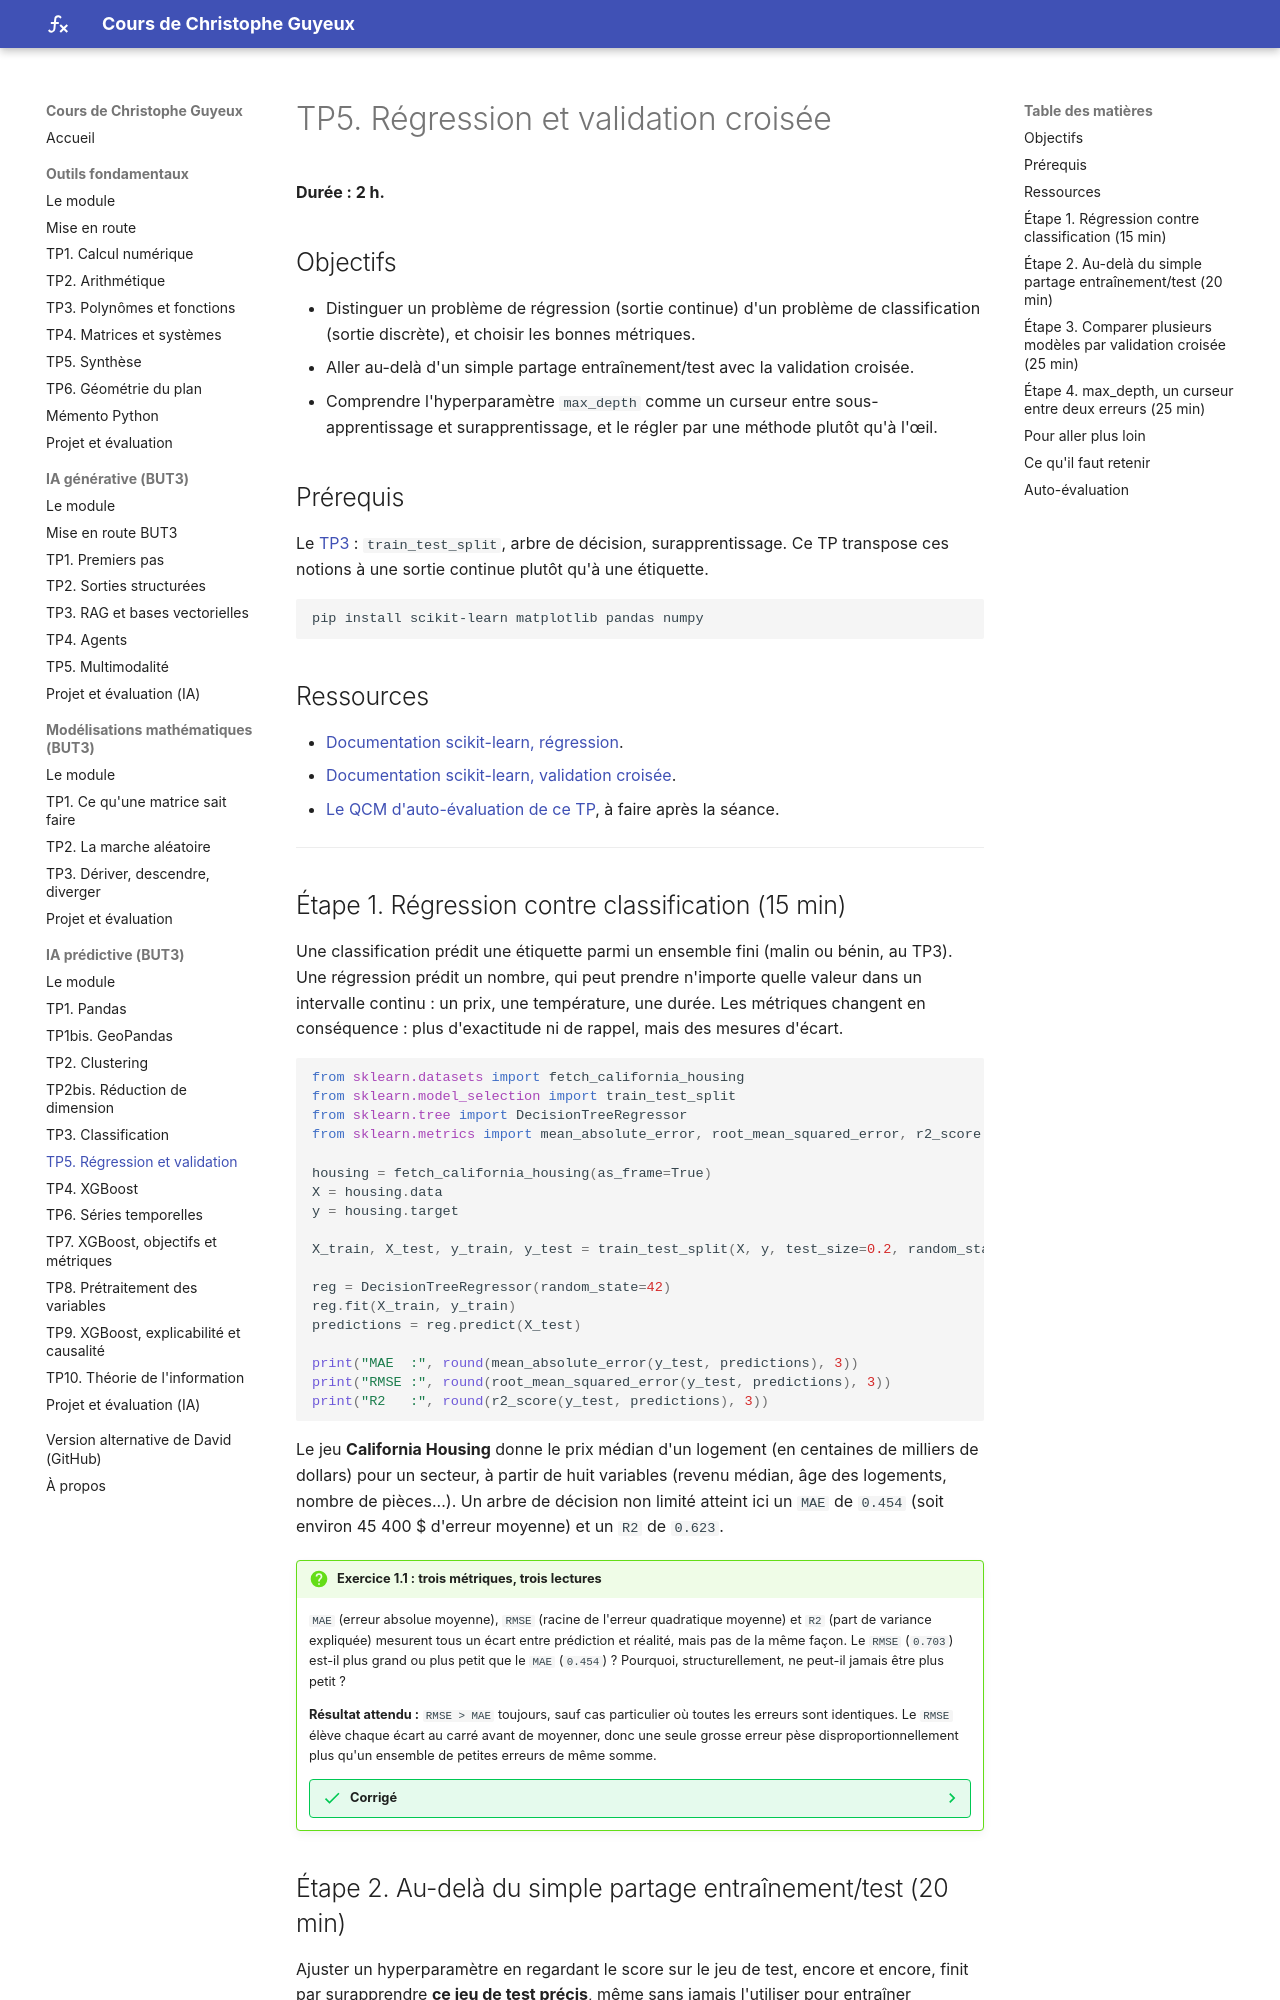

repository: cguyeux/cours · page: ia-predictive/tp5-regression/index.html · generator: mkdocs

# TP5. Régression et validation croisée

**Durée : 2 h.**

## Objectifs

- Distinguer un problème de régression (sortie continue) d'un problème de classification
  (sortie discrète), et choisir les bonnes métriques.
- Aller au-delà d'un simple partage entraînement/test avec la validation croisée.
- Comprendre l'hyperparamètre `max_depth` comme un curseur entre sous-apprentissage et
  surapprentissage, et le régler par une méthode plutôt qu'à l'œil.

## Prérequis

Le [TP3](tp3-classification.md) : `train_test_split`, arbre de décision, surapprentissage.
Ce TP transpose ces notions à une sortie continue plutôt qu'à une étiquette.

```bash
pip install scikit-learn matplotlib pandas numpy
```

## Ressources

- [Documentation scikit-learn, régression](https://scikit-learn.org/stable/supervised_learning.html#supervised-learning).
- [Documentation scikit-learn, validation croisée](https://scikit-learn.org/stable/modules/cross_validation.html).

---

## Étape 1. Régression contre classification (15 min)

Une classification prédit une étiquette parmi un ensemble fini (malin ou bénin, au TP3).
Une régression prédit un nombre, qui peut prendre n'importe quelle valeur dans un
intervalle continu : un prix, une température, une durée. Les métriques changent en
conséquence : plus d'exactitude ni de rappel, mais des mesures d'écart.

```python
from sklearn.datasets import fetch_california_housing
from sklearn.model_selection import train_test_split
from sklearn.tree import DecisionTreeRegressor
from sklearn.metrics import mean_absolute_error, root_mean_squared_error, r2_score

housing = fetch_california_housing(as_frame=True)
X = housing.data
y = housing.target

X_train, X_test, y_train, y_test = train_test_split(X, y, test_size=0.2, random_state=42)

reg = DecisionTreeRegressor(random_state=42)
reg.fit(X_train, y_train)
predictions = reg.predict(X_test)

print("MAE  :", round(mean_absolute_error(y_test, predictions), 3))
print("RMSE :", round(root_mean_squared_error(y_test, predictions), 3))
print("R2   :", round(r2_score(y_test, predictions), 3))
```

Le jeu **California Housing** donne le prix médian d'un logement (en centaines de
milliers de dollars) pour un secteur, à partir de huit variables (revenu médian, âge des
logements, nombre de pièces...). Un arbre de décision non limité atteint ici un `MAE` de
`0.454` (soit environ 45 400 $ d'erreur moyenne) et un `R2` de `0.623`.

!!! question "Exercice 1.1 : trois métriques, trois lectures"
    `MAE` (erreur absolue moyenne), `RMSE` (racine de l'erreur quadratique moyenne) et
    `R2` (part de variance expliquée) mesurent tous un écart entre prédiction et réalité,
    mais pas de la même façon. Le `RMSE` (`0.703`) est-il plus grand ou plus petit que le
    `MAE` (`0.454`) ? Pourquoi, structurellement, ne peut-il jamais être plus petit ?

    **Résultat attendu :** `RMSE > MAE` toujours, sauf cas particulier où toutes les
    erreurs sont identiques. Le `RMSE` élève chaque écart au carré avant de moyenner,
    donc une seule grosse erreur pèse disproportionnellement plus qu'un ensemble de
    petites erreurs de même somme.

    ??? success "Corrigé"
        ```python
        import numpy as np

        ecarts = np.abs(y_test.values - predictions)
        print("MAE recalculé  :", round(ecarts.mean(), 3))
        print("RMSE recalculé :", round(np.sqrt((ecarts ** 2).mean()), 3))
        print("Plus grosse erreur :", round(ecarts.max(), 3))
        ```

        Choisir `RMSE` plutôt que `MAE` revient à décider que les grosses erreurs comptent
        plus que proportionnellement à leur taille : pertinent si une erreur énorme est
        particulièrement coûteuse (une estimation immobilière dix fois trop haute), moins
        pertinent si toutes les erreurs se valent également.
